The GitHub repository wenjuanLiu518/Durian_Leaf_Disease contains a labelled image folder "classify_dataset" with 4 categories: algal leaf spot, leaf blight, leaf spot, no disease. Examples follow, each with its label.

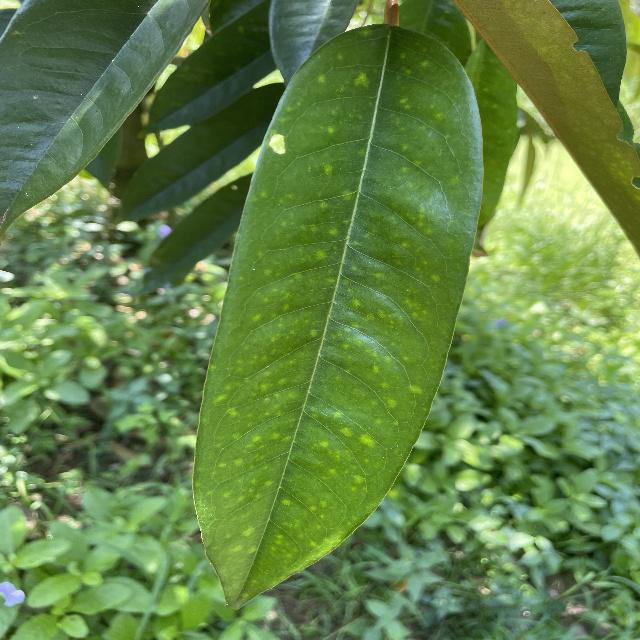
Label: leaf spot

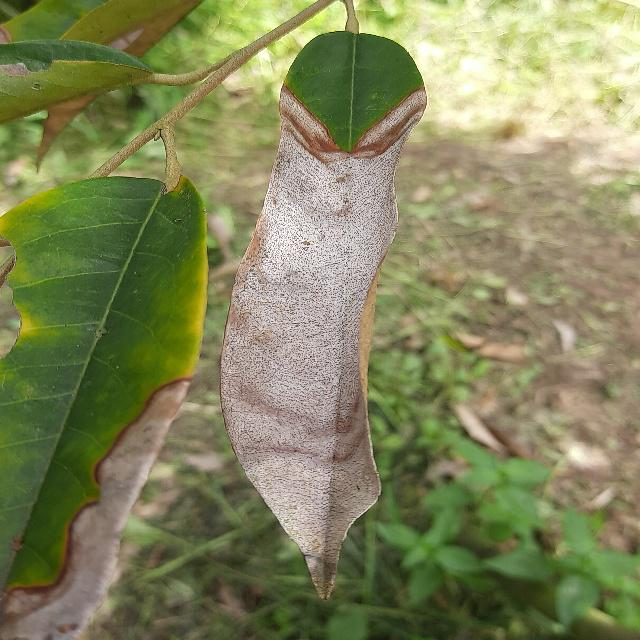
Label: leaf blight

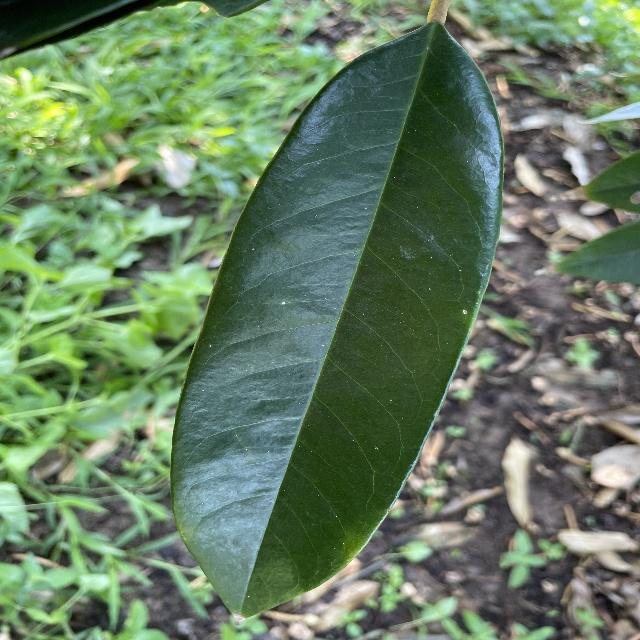
Label: no disease

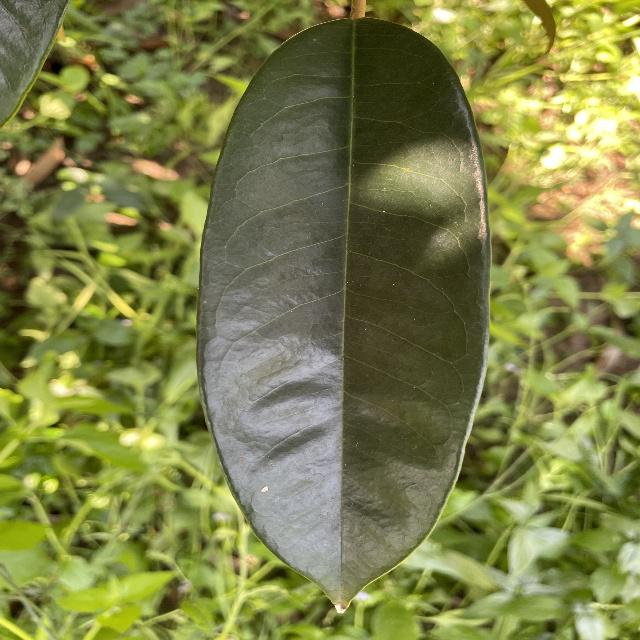
Label: no disease

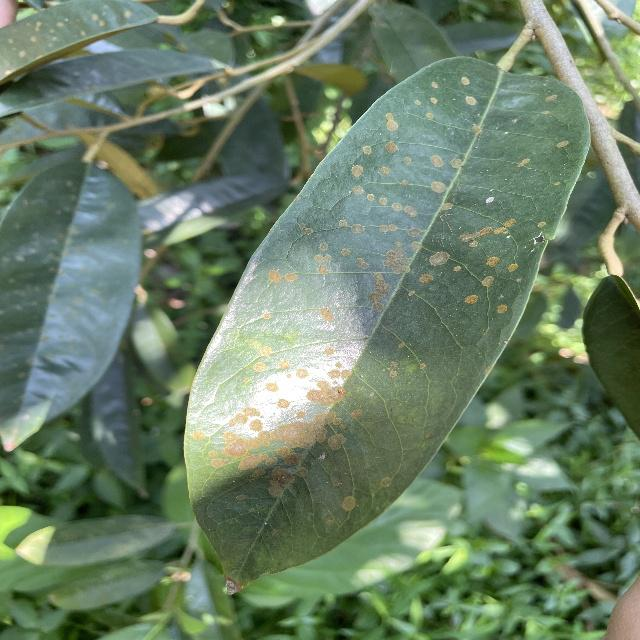
Label: algal leaf spot

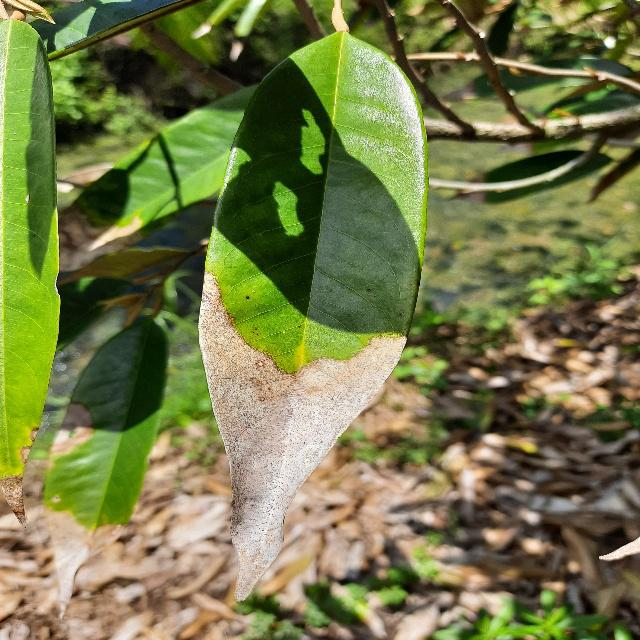
Label: leaf blight
